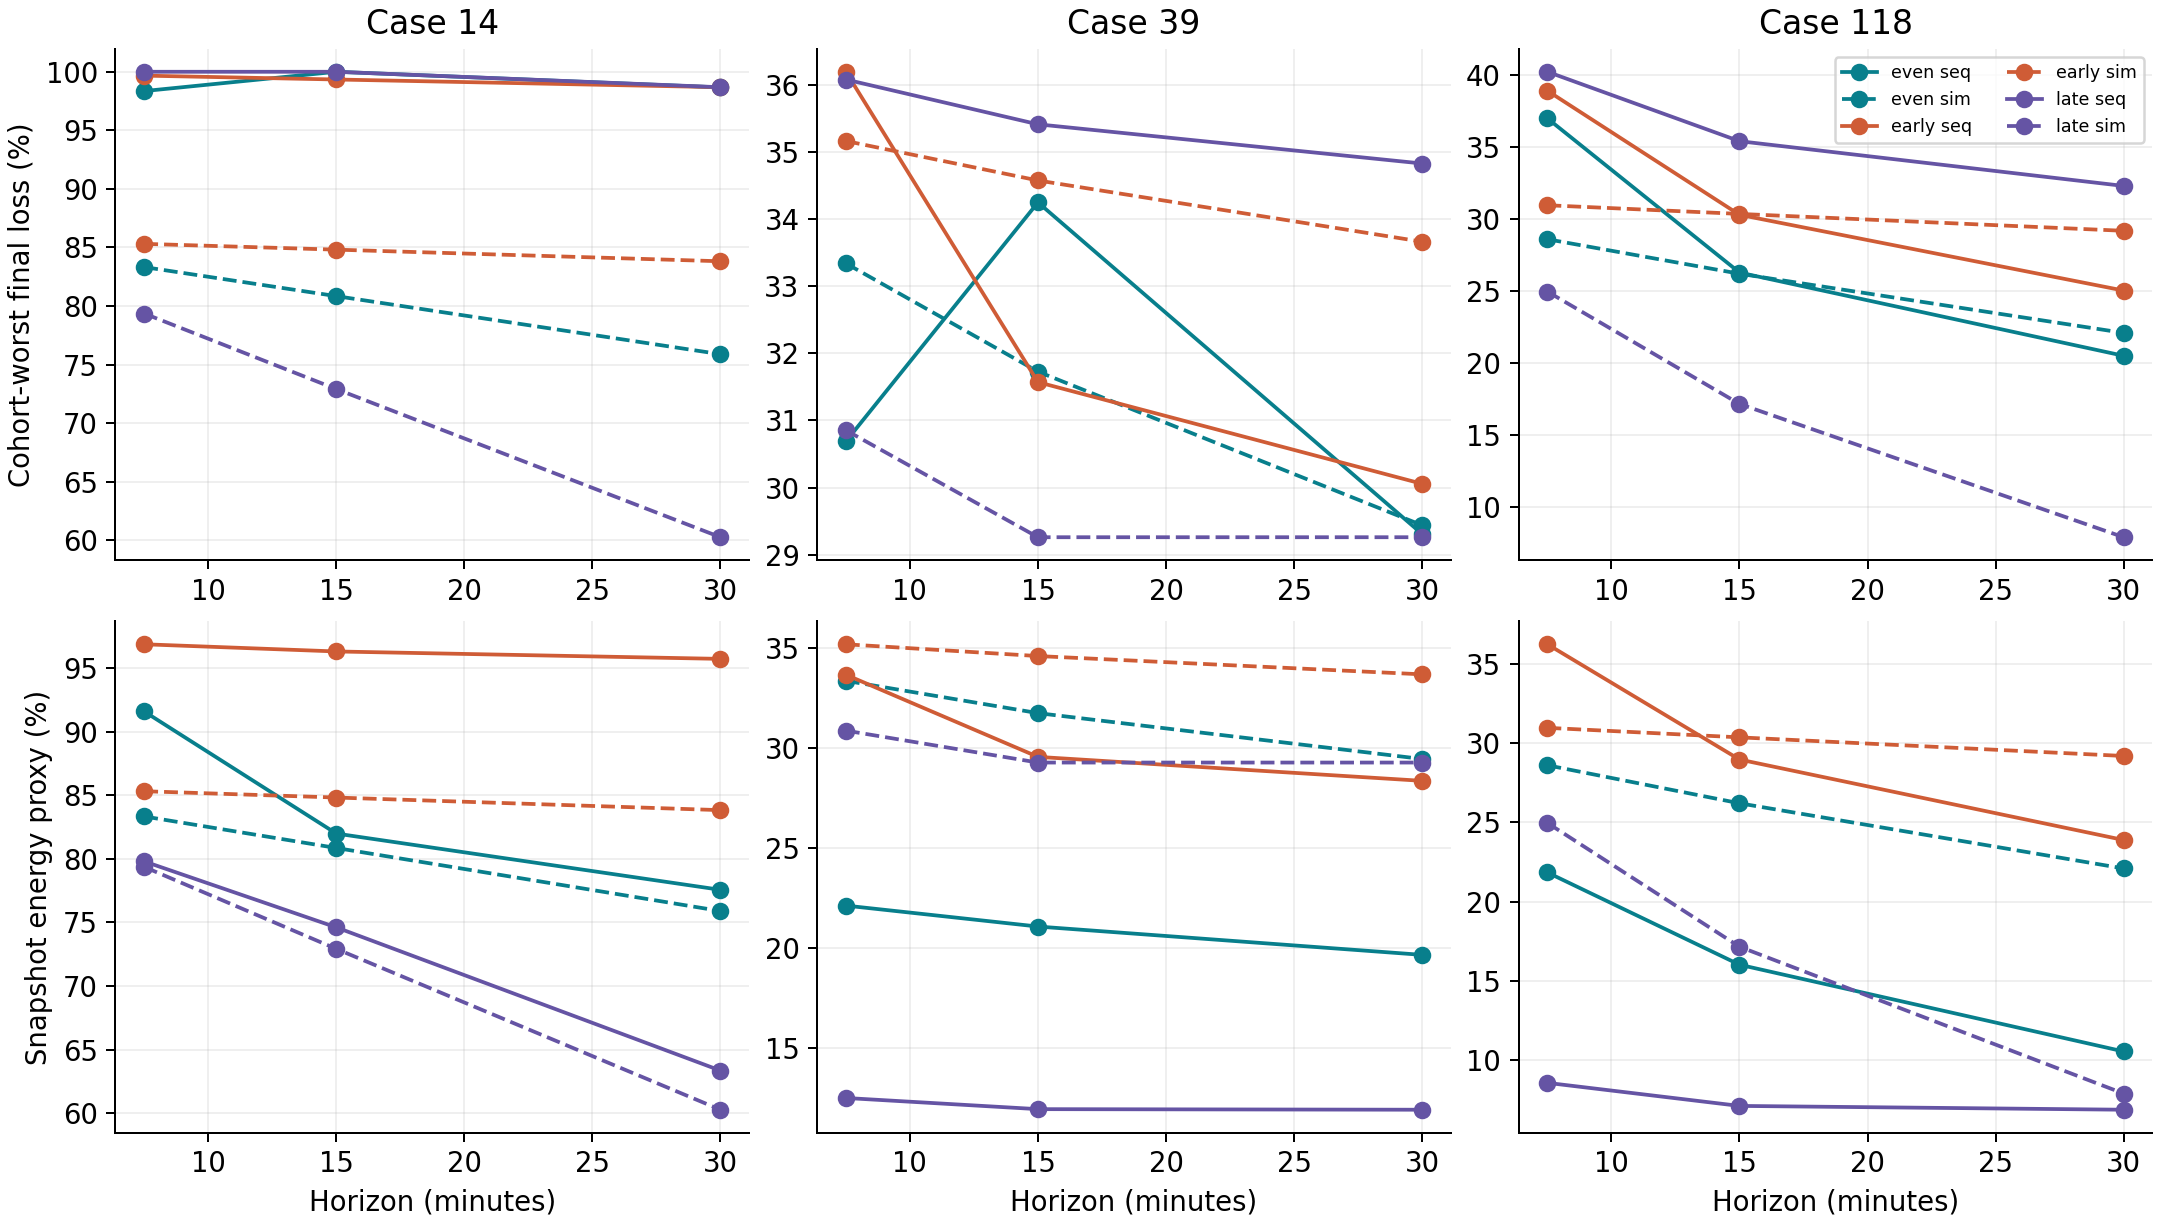

The table this chart was drawn from, first rows:
case, seed, horizon_minutes, pattern, simultaneous, sequence, cohort_sequences, final_shed_mw, final_shed_fraction, snapshot_unserved_energy_mwh, snapshot_energy_fraction, optimizer_calls, max_residual
14, 0, 7.5, even, False, [1, 3, 6], 6, 442, 0.9569, 50.63, 0.8768, 3, 4.263256414560601e-14
14, 0, 7.5, even, True, [1, 3, 6], 6, 386.5, 0.8367, 48.31, 0.8367, 3, 2.4868995751603507e-14
14, 0, 7.5, even, False, [1, 6, 3], 6, 442, 0.9569, 50.63, 0.8768, 3, 3.47499806707674e-14
14, 0, 7.5, even, True, [1, 6, 3], 6, 386.5, 0.8367, 48.31, 0.8367, 3, 2.4868995751603507e-14
14, 0, 7.5, even, False, [3, 1, 6], 6, 442, 0.9569, 50.63, 0.8768, 3, 1.5987211554602254e-13
14, 0, 7.5, even, True, [3, 1, 6], 6, 386.5, 0.8367, 48.31, 0.8367, 3, 2.4868995751603507e-14
14, 0, 7.5, even, False, [3, 6, 1], 6, 442, 0.9569, 52.94, 0.9168, 3, 1.5987211554602254e-13
14, 0, 7.5, even, True, [3, 6, 1], 6, 386.5, 0.8367, 48.31, 0.8367, 3, 2.4868995751603507e-14
14, 0, 7.5, even, False, [6, 1, 3], 6, 450.4, 0.9751, 40.2, 0.6962, 3, 5.186961971048731e-13
14, 0, 7.5, even, True, [6, 1, 3], 6, 386.5, 0.8367, 48.31, 0.8367, 3, 2.4868995751603507e-14
14, 0, 7.5, even, False, [6, 3, 1], 6, 450.4, 0.9751, 40.2, 0.6962, 3, 5.186961971048731e-13
14, 0, 7.5, even, True, [6, 3, 1], 6, 386.5, 0.8367, 48.31, 0.8367, 3, 2.4868995751603507e-14
14, 0, 7.5, early, False, [1, 3, 6], 6, 421.3, 0.9121, 52.24, 0.9047, 3, 9.992007221626409e-14
14, 0, 7.5, early, True, [1, 3, 6], 6, 395.7, 0.8566, 49.46, 0.8566, 3, 1.687538997430238e-14
14, 0, 7.5, early, False, [1, 6, 3], 6, 421.3, 0.9121, 52.24, 0.9047, 3, 1.3500311979441904e-13
14, 0, 7.5, early, True, [1, 6, 3], 6, 395.7, 0.8566, 49.46, 0.8566, 3, 1.687538997430238e-14
14, 0, 7.5, early, False, [3, 1, 6], 6, 418.7, 0.9064, 51.95, 0.8997, 3, 8.43769498715119e-14
14, 0, 7.5, early, True, [3, 1, 6], 6, 395.7, 0.8566, 49.46, 0.8566, 3, 1.687538997430238e-14
14, 0, 7.5, early, False, [3, 6, 1], 6, 458, 0.9914, 56.73, 0.9824, 3, 8.43769498715119e-14
14, 0, 7.5, early, True, [3, 6, 1], 6, 395.7, 0.8566, 49.46, 0.8566, 3, 1.687538997430238e-14
14, 0, 7.5, early, False, [6, 1, 3], 6, 459.6, 0.995, 54.16, 0.9379, 3, 5.186961971048731e-13
14, 0, 7.5, early, True, [6, 1, 3], 6, 395.7, 0.8566, 49.46, 0.8566, 3, 1.687538997430238e-14
14, 0, 7.5, early, False, [6, 3, 1], 6, 459.6, 0.995, 54.16, 0.9379, 3, 5.186961971048731e-13
14, 0, 7.5, early, True, [6, 3, 1], 6, 395.7, 0.8566, 49.46, 0.8566, 3, 1.687538997430238e-14
14, 0, 7.5, late, False, [1, 3, 6], 6, 458, 0.9914, 46.76, 0.8098, 3, 2.4868995751603507e-14
14, 0, 7.5, late, True, [1, 3, 6], 6, 368.1, 0.7969, 46.01, 0.7969, 3, 4.263256414560601e-14
14, 0, 7.5, late, False, [1, 6, 3], 6, 458, 0.9914, 46.76, 0.8098, 3, 3.47499806707674e-14
14, 0, 7.5, late, True, [1, 6, 3], 6, 368.1, 0.7969, 46.01, 0.7969, 3, 4.263256414560601e-14
14, 0, 7.5, late, False, [3, 1, 6], 6, 418.9, 0.9069, 15.1, 0.2615, 3, 3.439026841078885e-12
14, 0, 7.5, late, True, [3, 1, 6], 6, 368.1, 0.7969, 46.01, 0.7969, 3, 4.263256414560601e-14
14, 0, 7.5, late, False, [3, 6, 1], 6, 418.9, 0.9069, 15.1, 0.2615, 3, 3.439026841078885e-12
14, 0, 7.5, late, True, [3, 6, 1], 6, 368.1, 0.7969, 46.01, 0.7969, 3, 4.263256414560601e-14
14, 0, 7.5, late, False, [6, 1, 3], 6, 461.9, 1.0, 10.9, 0.1889, 3, 2.1316282072803006e-13
14, 0, 7.5, late, True, [6, 1, 3], 6, 368.1, 0.7969, 46.01, 0.7969, 3, 4.263256414560601e-14
14, 0, 7.5, late, False, [6, 3, 1], 6, 379.9, 0.8223, 10.22, 0.177, 3, 2.1316282072803006e-13
14, 0, 7.5, late, True, [6, 3, 1], 6, 368.1, 0.7969, 46.01, 0.7969, 3, 4.263256414560601e-14
14, 0, 15.0, even, False, [1, 3, 6], 6, 422.1, 0.9138, 97.68, 0.8458, 3, 1.1723955140041653e-13
14, 0, 15.0, even, True, [1, 3, 6], 6, 375, 0.8118, 93.75, 0.8118, 3, 2.4868995751603507e-14
14, 0, 15.0, even, False, [1, 6, 3], 6, 422.1, 0.9138, 97.68, 0.8458, 3, 1.1013412404281553e-13
14, 0, 15.0, even, True, [1, 6, 3], 6, 375, 0.8118, 93.75, 0.8118, 3, 2.4868995751603507e-14
14, 0, 15.0, even, False, [3, 1, 6], 6, 461.9, 1.0, 82.67, 0.7158, 3, 1.1368683772161603e-13
14, 0, 15.0, even, True, [3, 1, 6], 6, 375, 0.8118, 93.75, 0.8118, 3, 2.4868995751603507e-14
14, 0, 15.0, even, False, [3, 6, 1], 6, 438.9, 0.9502, 80.75, 0.6992, 3, 1.1368683772161603e-13
14, 0, 15.0, even, True, [3, 6, 1], 6, 375, 0.8118, 93.75, 0.8118, 3, 2.4868995751603507e-14
14, 0, 15.0, even, False, [6, 1, 3], 6, 461.9, 1.0, 72.41, 0.627, 3, 3.552713678800501e-13
14, 0, 15.0, even, True, [6, 1, 3], 6, 375, 0.8118, 93.75, 0.8118, 3, 2.4868995751603507e-14
14, 0, 15.0, even, False, [6, 3, 1], 6, 371.1, 0.8034, 64.84, 0.5615, 3, 3.552713678800501e-13
14, 0, 15.0, even, True, [6, 3, 1], 6, 375, 0.8118, 93.75, 0.8118, 3, 2.4868995751603507e-14
14, 0, 15.0, early, False, [1, 3, 6], 6, 421.3, 0.9121, 104.4, 0.9041, 3, 1.7053025658242404e-13
14, 0, 15.0, early, True, [1, 3, 6], 6, 393.4, 0.8516, 98.35, 0.8516, 3, 5.684341886080802e-14
14, 0, 15.0, early, False, [1, 6, 3], 6, 421.3, 0.9121, 104.4, 0.9041, 3, 1.0658141036401503e-13
14, 0, 15.0, early, True, [1, 6, 3], 6, 393.4, 0.8516, 98.35, 0.8516, 3, 5.684341886080802e-14
14, 0, 15.0, early, False, [3, 1, 6], 6, 404.5, 0.8756, 100.7, 0.8724, 3, 6.05465330649757e-13
14, 0, 15.0, early, True, [3, 1, 6], 6, 393.4, 0.8516, 98.35, 0.8516, 3, 5.684341886080802e-14
14, 0, 15.0, early, False, [3, 6, 1], 6, 454, 0.9828, 112.5, 0.974, 3, 6.05465330649757e-13
14, 0, 15.0, early, True, [3, 6, 1], 6, 393.4, 0.8516, 98.35, 0.8516, 3, 5.684341886080802e-14
14, 0, 15.0, early, False, [6, 1, 3], 6, 457.3, 0.99, 107.8, 0.9333, 3, 5.186961971048731e-13
14, 0, 15.0, early, True, [6, 1, 3], 6, 393.4, 0.8516, 98.35, 0.8516, 3, 5.684341886080802e-14
14, 0, 15.0, early, False, [6, 3, 1], 6, 457.3, 0.99, 107.8, 0.9333, 3, 5.186961971048731e-13
14, 0, 15.0, early, True, [6, 3, 1], 6, 393.4, 0.8516, 98.35, 0.8516, 3, 5.684341886080802e-14
... 1,668 more rows
